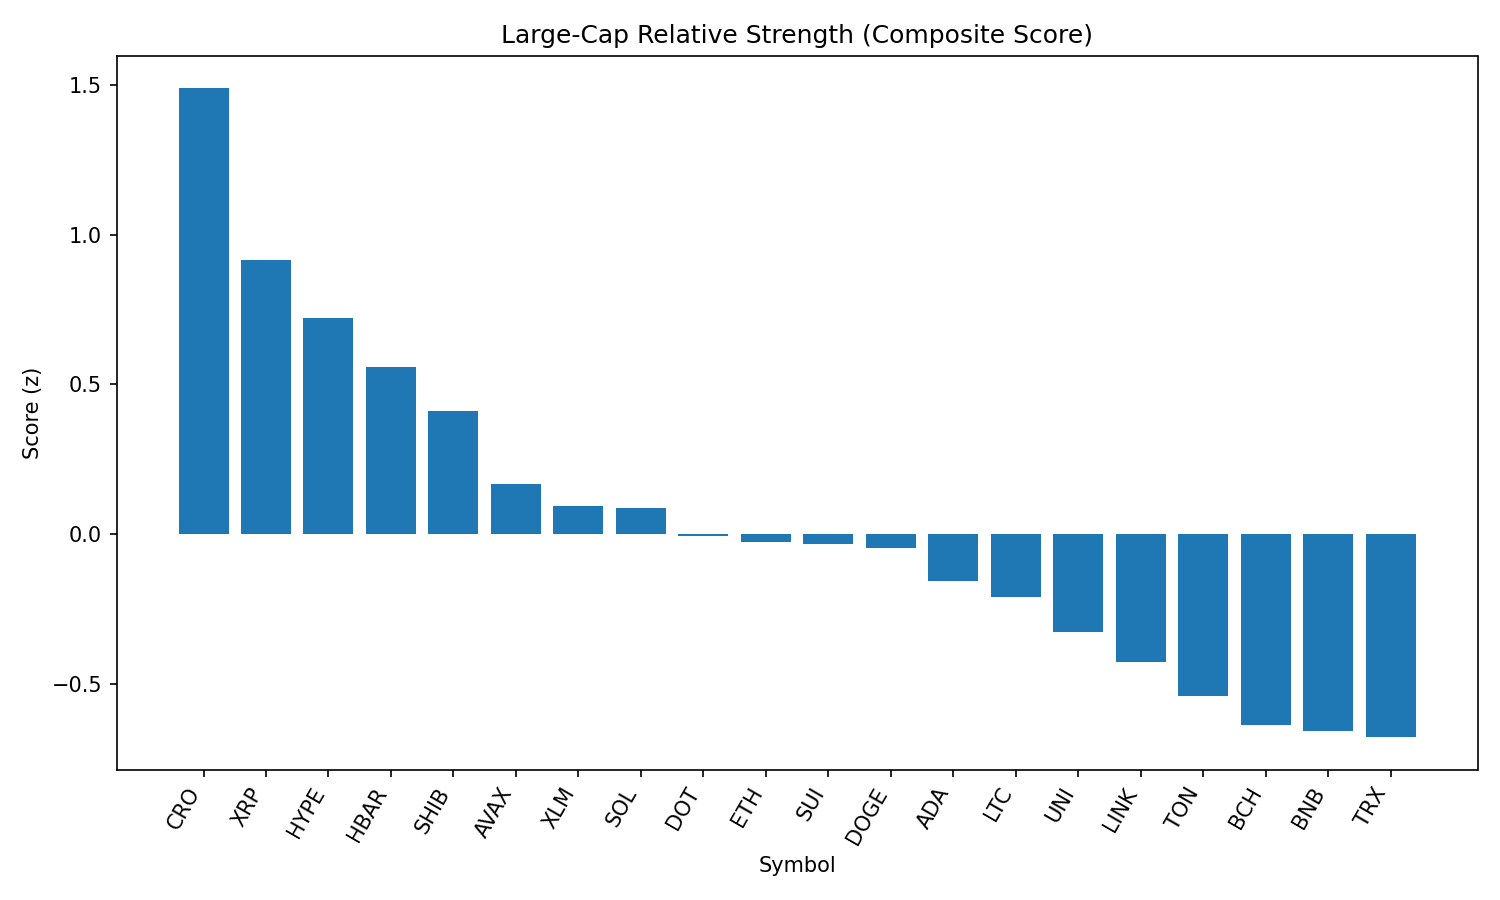

The table this chart was drawn from, first rows:
rank, name, symbol, price, pct_1h, pct_24h, pct_7d, pct_1h_vs_btc, pct_24h_vs_btc, pct_7d_vs_btc, market_cap_rank, market_cap, volume_usd, score
1, Cronos, CRO, 0.2076, -0.2342, 32.09, 46.68, -0.459, 32.32, 48.82, 30, 6961202660, 632120855, 1.489
2, XRP, XRP, 3.03, 1.39, 4.01, 3.406, 1.165, 4.238, 5.544, 3, 179650042236, 7314294062, 0.9168
3, Hyperliquid, HYPE, 48.24, 0.8194, 9.132, 12.92, 0.5945, 9.36, 15.05, 14, 16087510029, 485761702, 0.7217
4, Hedera, HBAR, 0.2436, 1.085, 4.213, 3.391, 0.8602, 4.441, 5.529, 22, 10309130959, 354081863, 0.5594
5, Shiba Inu, SHIB, 1.253e-05, 1.053, 2.726, 2.289, 0.8279, 2.954, 4.427, 29, 7366568327, 288809382, 0.4129
6, Avalanche, AVAX, 24.15, 0.8193, 1.931, 6.111, 0.5944, 2.159, 8.249, 23, 10170964957, 714991626, 0.1675
7, Stellar, XLM, 0.3957, 0.8699, 1.882, -0.6311, 0.645, 2.11, 1.507, 18, 12388383966, 355267756, 0.09233
8, Solana, SOL, 196.3, 0.6735, 1.868, 10.23, 0.4486, 2.096, 12.36, 6, 105924518794, 9525659354, 0.08697
9, Polkadot, DOT, 3.89, 0.7164, 2.219, 2.524, 0.4915, 2.447, 4.662, 35, 5918405205, 363500336, -0.006508
10, Ethereum, ETH, 4576, 0.5395, 2.248, 9.333, 0.3147, 2.476, 11.47, 2, 550637274083, 51878365321, -0.0247
11, Sui, SUI, 3.46, 0.7714, 1.759, -0.9611, 0.5466, 1.987, 1.177, 20, 12155771585, 1620295811, -0.03469
12, Dogecoin, DOGE, 0.2186, 0.7178, 1.526, 2.314, 0.493, 1.754, 4.452, 10, 32916442576, 2846423733, -0.04558
13, Cardano, ADA, 0.8692, 0.6642, 1.33, 0.4254, 0.4394, 1.558, 2.563, 11, 31673675703, 1977169759, -0.158
14, Litecoin, LTC, 114.1, 0.5122, 3.623, 0.08756, 0.2874, 3.851, 2.226, 26, 8698012380, 774436731, -0.2102
15, Uniswap, UNI, 9.89, 0.5966, 0.7254, -2.197, 0.3718, 0.9535, -0.05883, 34, 5924968832, 510860605, -0.3259
16, Chainlink, LINK, 24.31, 0.3988, 1.831, 1.113, 0.174, 2.059, 3.251, 13, 16454243649, 1912733488, -0.4264
17, Toncoin, TON, 3.14, 0.5051, -1.085, -2.213, 0.2802, -0.8569, -0.07533, 27, 8062081058, 202153198, -0.5403
18, Bitcoin Cash, BCH, 539.5, 0.5145, -2.898, -2.263, 0.2896, -2.67, -0.1253, 21, 10734850335, 236038719, -0.6365
19, BNB, BNB, 858.2, 0.2643, -0.06954, 3.043, 0.03943, 0.1585, 5.181, 5, 119515074915, 2004173503, -0.658
20, TRON, TRX, 0.3517, 0.225, 1.235, 0.4539, 0.0001521, 1.463, 2.592, 9, 33271494484, 1465078985, -0.6787
21, Bitcoin, BTC, 111068, 0.2248, -0.2281, -2.138, 0.0, 0.0, 0.0, 1, 2210729511762, 54797180880, -0.7614
